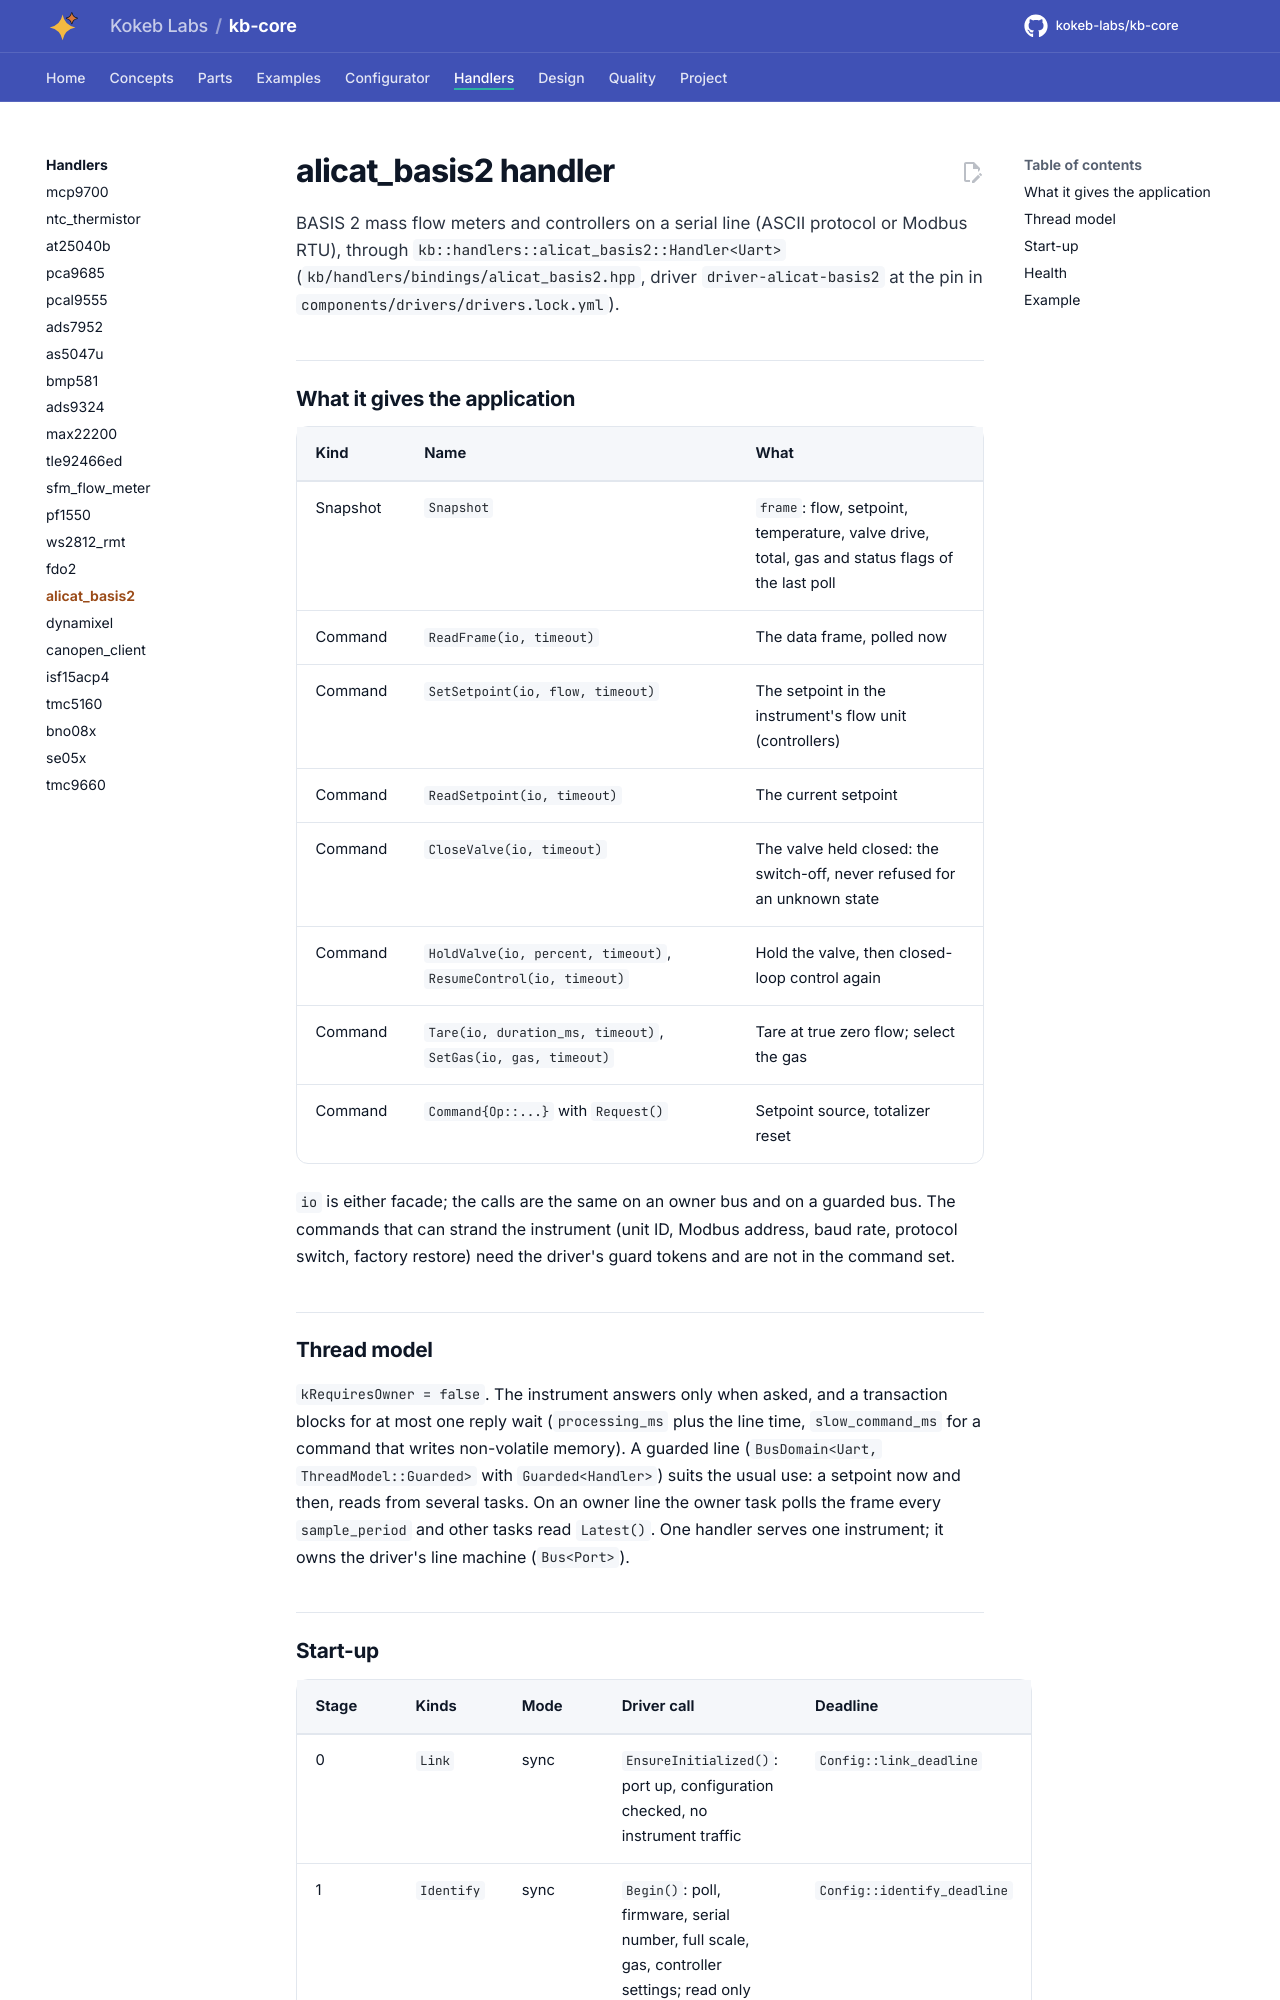

repository: kokeb-labs/kb-core · page: dev/handlers/alicat_basis2/index.html · generator: mkdocs

# alicat_basis2 handler

BASIS 2 mass flow meters and controllers on a serial line (ASCII protocol or Modbus RTU), through
`kb::handlers::alicat_basis2::Handler<Uart>` (`kb/handlers/bindings/alicat_basis2.hpp`, driver
`driver-alicat-basis2` at the pin in `components/drivers/drivers.lock.yml`).

## What it gives the application

| Kind | Name | What |
| --- | --- | --- |
| Snapshot | `Snapshot` | `frame`: flow, setpoint, temperature, valve drive, total, gas and status flags of the last poll |
| Command | `ReadFrame(io, timeout)` | The data frame, polled now |
| Command | `SetSetpoint(io, flow, timeout)` | The setpoint in the instrument's flow unit (controllers) |
| Command | `ReadSetpoint(io, timeout)` | The current setpoint |
| Command | `CloseValve(io, timeout)` | The valve held closed: the switch-off, never refused for an unknown state |
| Command | `HoldValve(io, percent, timeout)`, `ResumeControl(io, timeout)` | Hold the valve, then closed-loop control again |
| Command | `Tare(io, duration_ms, timeout)`, `SetGas(io, gas, timeout)` | Tare at true zero flow; select the gas |
| Command | `Command{Op::...}` with `Request()` | Setpoint source, totalizer reset |

`io` is either facade; the calls are the same on an owner bus and on a guarded bus. The commands that can strand
the instrument (unit ID, Modbus address, baud rate, protocol switch, factory restore) need the driver's guard tokens
and are not in the command set.

## Thread model

`kRequiresOwner = false`. The instrument answers only when asked, and a transaction blocks for at most one reply
wait (`processing_ms` plus the line time, `slow_command_ms` for a command that writes non-volatile memory). A guarded
line (`BusDomain<Uart, ThreadModel::Guarded>` with `Guarded<Handler>`) suits the usual use: a setpoint now and then,
reads from several tasks. On an owner line the owner task polls the frame every `sample_period` and other tasks read
`Latest()`. One handler serves one instrument; it owns the driver's line machine (`Bus<Port>`).
